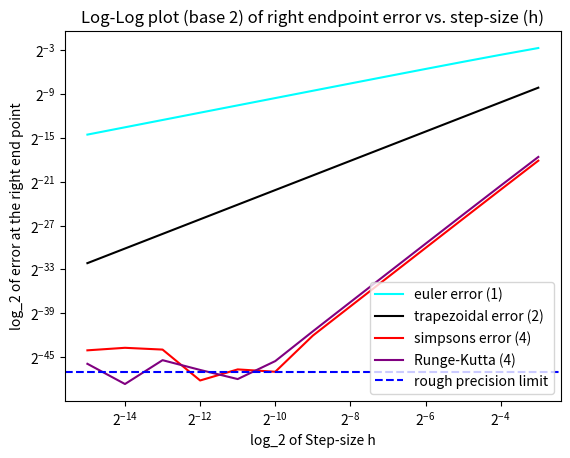

Python code for this plot:
import numpy as np
import scipy as scp
import matplotlib.pyplot as plt

## Returns rightmost endpoint of euler's method on the interval [0,1] with stepsize h.
def euler_m(h):
    y_current = 1
    n_steps = int(1/h)

    for i in range(0,n_steps):
        y_current = y_current + h*y_current
    # print(y_current)
    return y_current

## Returns rightmost endpoint of the trapezoidal rule on the interval [0,1] with stepsize h.
def trap_m(h):
    y_current = 1
    n_steps = int(1/h)
    for i in range(0,n_steps):
        y_current = ((1+(h/2))/(1-(h/2)))*y_current
    return y_current

## Returns rightmost endpoint of simpsons rule on the interval [0,1] with stepsize h.
def simpsons_m(h):
    y_current = 1 #n
    y_next = np.exp(h)  # n+1
    y_hold = 0
    n_steps = int(1/h)
    for i in range(0,n_steps-1):
        y_hold = y_next
        # y_next = ((1 + (h / 3)) / (1 - (h / 3)))*y_current + (4*h/3)*y_next/(1-h/3)#calculates n+2
        # print(((1 + (h / 3)) / (1 - (h / 3)))*y_current + (4*h/3)*y_next/(1-h/3) - ((3+h)*y_current + 4*h*y_next) / (3-h)) #calculates n+2)
        y_next = ((3+h)*y_current + 4*h*y_next) / (3-h)

        y_current = y_hold
    return y_next

## Returns rightmost endpoint of runge-kutta method on the interval [0,1] with stepsize h.
def rk4_m(h):
    y_current = 1
    k_1 = 0
    k_2 = 0
    k_3 = 0
    k_4 = 0
    n_steps = int(1/h)
    for i in range(0,n_steps):
        k_1 = y_current
        k_2 = y_current + (h/2)*k_1
        k_3 = y_current + (h/2)*k_2
        k_4 = y_current + h*k_3

        y_current = y_current + (h/6)*(k_1 + 2*k_2 + 2*k_3 + k_4)
    return y_current

def main():
    s = np.array([3,4,5,6,7,8,9,10,11,12,13,14,15])
    h = np.power(0.5,np.flip(s))
    # print(np.flip(s))
    right_endpoint = np.exp(1)
    euler_error = np.array([])
    trap_error = np.array([])
    simpsons_error = np.array([])
    rk4_error = np.array([])
    for step in h:

        euler_error = np.append(euler_error,np.abs(right_endpoint - euler_m(step)))
        trap_error = np.append(trap_error,np.abs(right_endpoint - trap_m(step)))
        simpsons_error = np.append(simpsons_error,np.abs(right_endpoint - simpsons_m(step)))
        rk4_error = np.append(rk4_error,np.abs(right_endpoint - rk4_m(step)))

    ##compute slope qualitatively
    slope_euler = (np.log2(euler_error[-1]) - np.log2(euler_error[0]))/(np.log2(h[-1]) - np.log2(h[0]))
    slope_trap = (np.log2(trap_error[-1]) - np.log2(trap_error[0]))/(np.log2(h[-1]) - np.log2(h[0]))
    slope_simps = (np.log2(simpsons_error[8]) - np.log2(simpsons_error[6]))/(np.log2(h[8]) - np.log2(h[6]))
    slope_rk4 = (np.log2(rk4_error[8]) - np.log2(rk4_error[6]))/(np.log2(h[8]) - np.log2(h[6]))

    ## print out qualitative slopes
    print(slope_euler)
    print(slope_trap)
    print(slope_simps)
    print(slope_rk4)

    plt.loglog(h,euler_error,'cyan',label="euler error (1)",base=2)
    plt.loglog(h,trap_error,'k',label="trapezoidal error (2)",base=2)
    plt.loglog(h,simpsons_error,'r',label="simpsons error (4)",base=2)
    plt.loglog(h,rk4_error,'purple',label="Runge-Kutta (4)",base=2)
  
    plt.ylabel("log_2 of error at the right end point")

    #Plot a rough estimate of the machine limit based on the points where the last two methods go awry.
    plt.axhline(y=7*(1/10)**(15), color='blue', linestyle='--',label="rough precision limit")
    plt.xlabel("log_2 of Step-size h")
    plt.legend()
    plt.title("Log-Log plot (base 2) of right endpoint error vs. step-size (h)")
    plt.show()




if __name__ == '__main__':
    main()